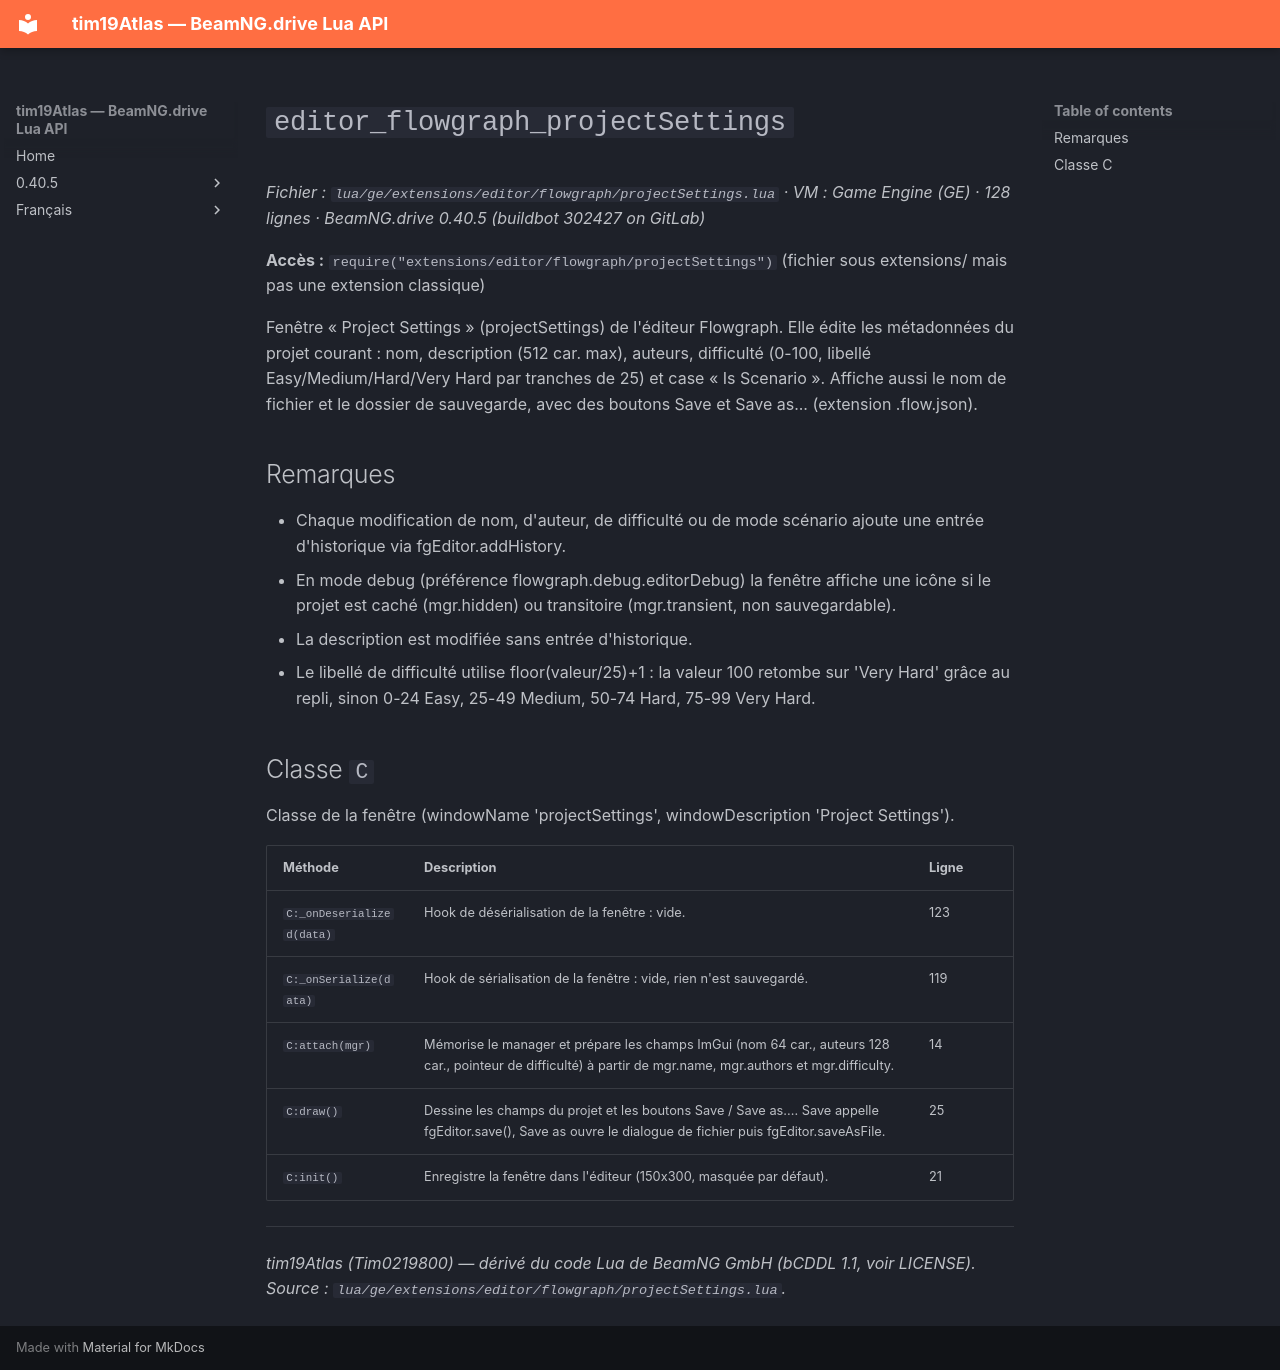

repository: Tim0219800/beamng-lua-atlas · page: fr/0.40.5/ge/extensions/editor/flowgraph/projectSettings.html · generator: mkdocs

# `editor_flowgraph_projectSettings`

*Fichier : `lua/ge/extensions/editor/flowgraph/projectSettings.lua` · VM : Game Engine (GE) · 128 lignes · BeamNG.drive 0.40.5 (buildbot 302427 on GitLab)*

**Accès :** `require("extensions/editor/flowgraph/projectSettings")` (fichier sous extensions/ mais pas une extension classique)

Fenêtre « Project Settings » (projectSettings) de l'éditeur Flowgraph. Elle édite les métadonnées du projet courant : nom, description (512 car. max), auteurs, difficulté (0-100, libellé Easy/Medium/Hard/Very Hard par tranches de 25) et case « Is Scenario ». Affiche aussi le nom de fichier et le dossier de sauvegarde, avec des boutons Save et Save as... (extension .flow.json).

## Remarques

- Chaque modification de nom, d'auteur, de difficulté ou de mode scénario ajoute une entrée d'historique via fgEditor.addHistory.
- En mode debug (préférence flowgraph.debug.editorDebug) la fenêtre affiche une icône si le projet est caché (mgr.hidden) ou transitoire (mgr.transient, non sauvegardable).
- La description est modifiée sans entrée d'historique.
- Le libellé de difficulté utilise floor(valeur/25)+1 : la valeur 100 retombe sur 'Very Hard' grâce au repli, sinon 0-24 Easy, 25-49 Medium, 50-74 Hard, 75-99 Very Hard.

## Classe `C`

Classe de la fenêtre (windowName 'projectSettings', windowDescription 'Project Settings').

| Méthode | Description | Ligne |
|---|---|---|
| `C:_onDeserialized(data)` | Hook de désérialisation de la fenêtre : vide. | 123 |
| `C:_onSerialize(data)` | Hook de sérialisation de la fenêtre : vide, rien n'est sauvegardé. | 119 |
| `C:attach(mgr)` | Mémorise le manager et prépare les champs ImGui (nom 64 car., auteurs 128 car., pointeur de difficulté) à partir de mgr.name, mgr.authors et mgr.difficulty. | 14 |
| `C:draw()` | Dessine les champs du projet et les boutons Save / Save as.... Save appelle fgEditor.save(), Save as ouvre le dialogue de fichier puis fgEditor.saveAsFile. | 25 |
| `C:init()` | Enregistre la fenêtre dans l'éditeur (150x300, masquée par défaut). | 21 |

---
*tim19Atlas (Tim0219800) — dérivé du code Lua de BeamNG GmbH (bCDDL 1.1, voir LICENSE). Source : `lua/ge/extensions/editor/flowgraph/projectSettings.lua`.*
